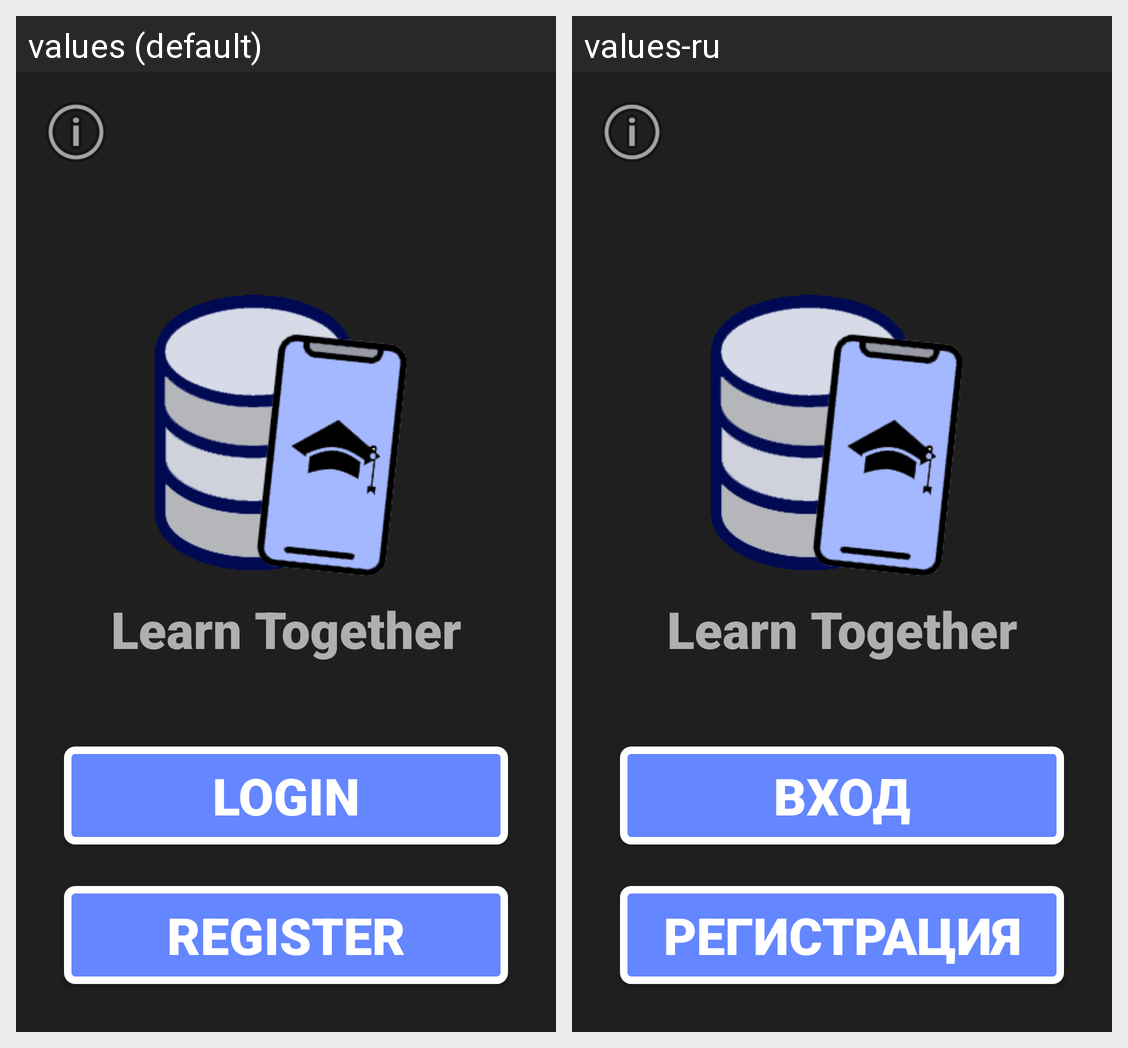

This grid shows one Android layout under two languages. Give, for every string resource on the screen, its name, the default text and each shown locale's text.
Android screen res/layout/activity_main.xml rendered under 2 locales, left to right: values (default), values-ru. Device: Nexus 5 (rendered at 1080×1920; each locale shown at half size, 540×960, under a caption strip naming it); theme Theme.LearnTogether_Mobile.
Strings drawn on this screen, with the default value and each locale's value (text and hints the layout hard-codes, and strings that could not be matched under every locale, appear in the picture but are not listed):

register
  values: Register
  values-ru: Регистрация

login
  values: Login
  values-ru: Вход
